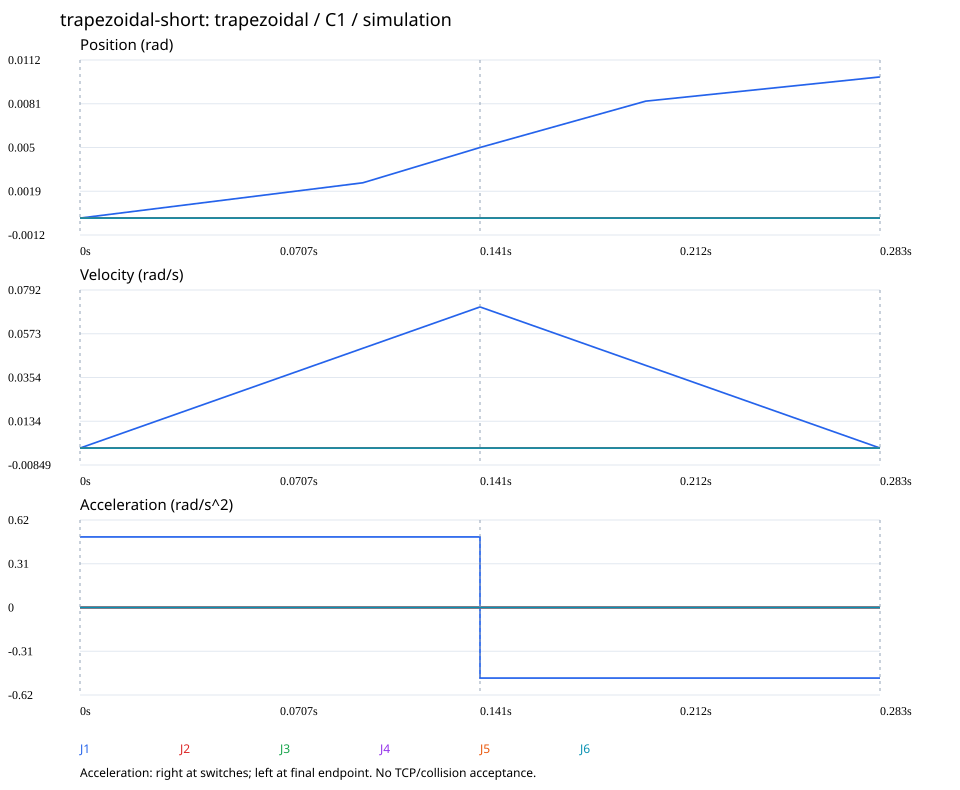

The table this chart was drawn from, first rows:
time_s, J1_rad, J2_rad, J3_rad, J4_rad, J5_rad, J6_rad, J1_rad_s, J2_rad_s, J3_rad_s, J4_rad_s, J5_rad_s, J6_rad_s, J1_rad_s2, J2_rad_s2, J3_rad_s2, J4_rad_s2, J5_rad_s2, J6_rad_s2
0.0, 0.0, 0.0, 0.0, 0.0, 0.0, 0.0, 0.0, 0.0, 0.0, 0.0, 0.0, 0.0, 0.5, 0.0, 0.0, 0.0, 0.0, 0.0
0.1, 0.0025, 0.0, 0.0, 0.0, 0.0, 0.0, 0.05, 0.0, 0.0, 0.0, 0.0, 0.0, 0.5, 0.0, 0.0, 0.0, 0.0, 0.0
0.1414, 0.005, 0.0, 0.0, 0.0, 0.0, 0.0, 0.07071, 0.0, 0.0, 0.0, 0.0, 0.0, -0.5, -0.0, -0.0, -0.0, -0.0, -0.0
0.2, 0.008284, 0.0, 0.0, 0.0, 0.0, 0.0, 0.04142, 0.0, 0.0, 0.0, 0.0, 0.0, -0.5, -0.0, -0.0, -0.0, -0.0, -0.0
0.2828, 0.01, 0.0, 0.0, 0.0, 0.0, 0.0, 0.0, 0.0, 0.0, 0.0, 0.0, 0.0, -0.5, -0.0, -0.0, -0.0, -0.0, -0.0
